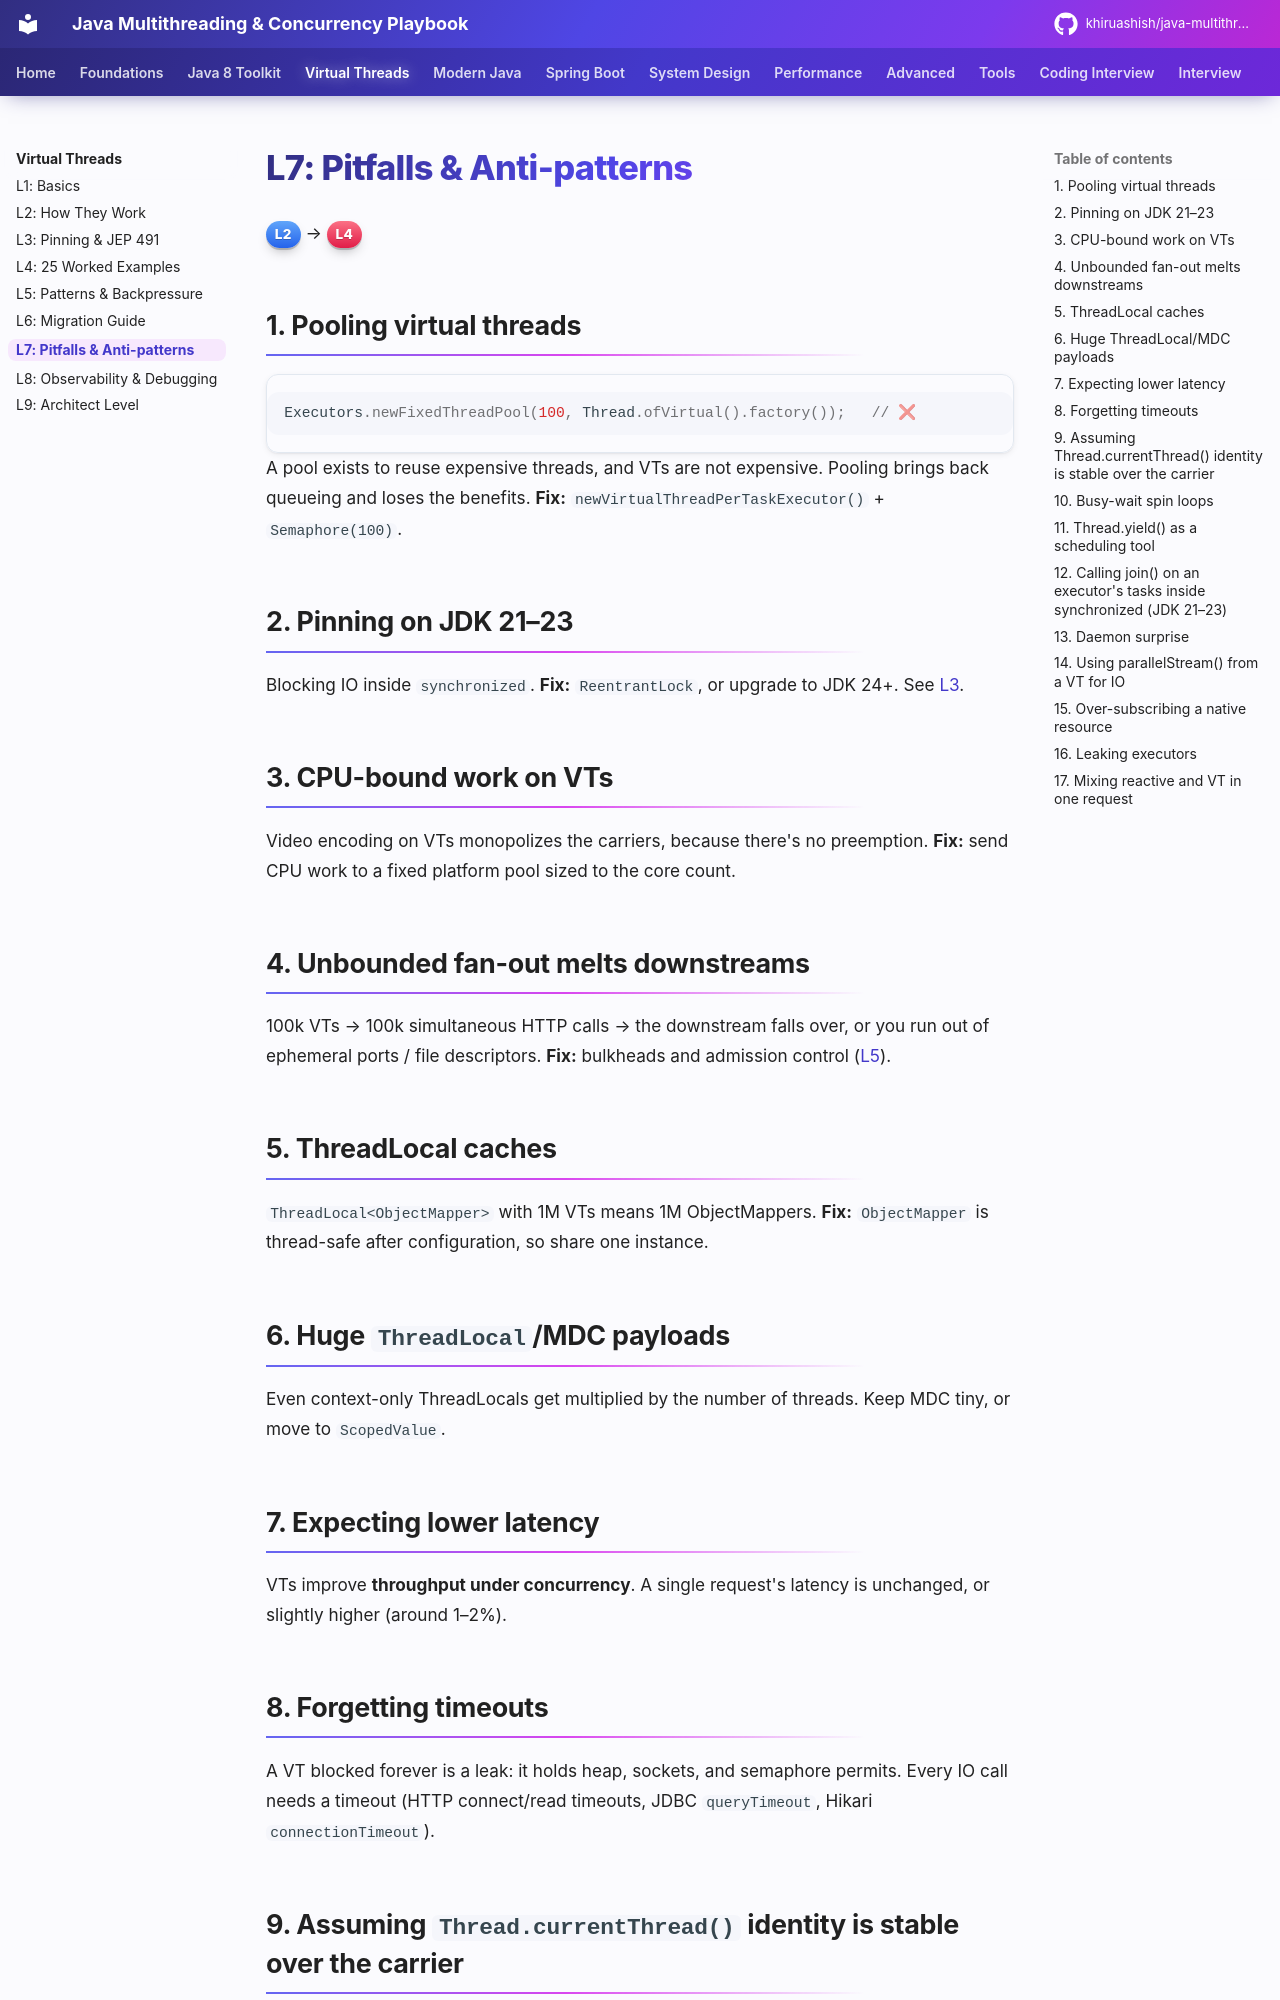

repository: khiruashish/java-multithreading-playbook · page: virtual-threads/07-pitfalls/index.html · generator: mkdocs

# L7: Pitfalls & Anti-patterns

<span class="level l2">L2</span> → <span class="level l4">L4</span>

## 1. Pooling virtual threads
```java
Executors.newFixedThreadPool(100, Thread.ofVirtual().factory());   // ❌
```
A pool exists to reuse expensive threads, and VTs are not expensive. Pooling brings back queueing and loses the benefits.
**Fix:** `newVirtualThreadPerTaskExecutor()` + `Semaphore(100)`.

## 2. Pinning on JDK 21–23
Blocking IO inside `synchronized`. **Fix:** `ReentrantLock`, or upgrade to JDK 24+. See [L3](03-pinning.md).

## 3. CPU-bound work on VTs
Video encoding on VTs monopolizes the carriers, because there's no preemption. **Fix:** send CPU work to a fixed platform pool sized to the core count.

## 4. Unbounded fan-out melts downstreams
100k VTs → 100k simultaneous HTTP calls → the downstream falls over, or you run out of ephemeral ports / file descriptors.
**Fix:** bulkheads and admission control ([L5](05-patterns.md)).

## 5. ThreadLocal caches
`ThreadLocal<ObjectMapper>` with 1M VTs means 1M ObjectMappers. **Fix:** `ObjectMapper` is thread-safe after
configuration, so share one instance.

## 6. Huge `ThreadLocal`/MDC payloads
Even context-only ThreadLocals get multiplied by the number of threads. Keep MDC tiny, or move to `ScopedValue`.

## 7. Expecting lower latency
VTs improve **throughput under concurrency**. A single request's latency is unchanged, or slightly higher (around 1–2%).

## 8. Forgetting timeouts
A VT blocked forever is a leak: it holds heap, sockets, and semaphore permits. Every IO call needs a timeout
(HTTP connect/read timeouts, JDBC `queryTimeout`, Hikari `connectionTimeout`).
